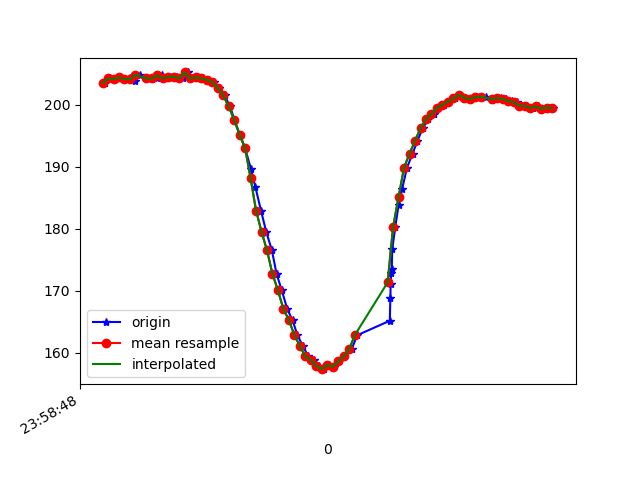

Source data for this figure (header and first rows):
1617667128208, 362764892371641, 203.41797, -265.4297, -68.26172
1617667128226, 362764914346979, 204.3, -263.6, -67.87
1617667128229, 362764930767441, 204.1, -264, -66.99
1617667128246, 362764949538043, 204.1, -264.1, -67.38
1617667128260, 362764968552815, 204.4, -264.1, -66.6
1617667128282, 362764987598109, 204.1, -263.8, -65.92
1617667128300, 362765006868102, 204.3, -263.8, -67.29
1617667128317, 362765025913396, 203.8, -263.8, -67.29
1617667128338, 362765045050253, 204.8, -263.9, -66.89
1617667128362, 362765068551657, 204.3, -264.3, -66.89
1617667128379, 362765083476575, 204.1, -264.3, -66.6
1617667128398, 362765102704996, 204.2, -263.9, -67.19
1617667128416, 362765121994460, 204.7, -264.6, -66.5
1617667128438, 362765140887147, 204.2, -264.3, -66.6
1617667128453, 362765160146090, 204.5, -264.7, -66.5
1617667128473, 362765179313469, 204.5, -264.2, -66.7
1617667128493, 362765198572412, 204.2, -264.4, -66.7
1617667128513, 362765217770312, 205.2, -264.1, -66.6
1617667128530, 362765236876648, 204.2, -264.6, -66.7
1617667128550, 362765256013506, 204.4, -264.6, -67.87
1617667128568, 362765275058799, 204.2, -264.7, -67.29
1617667128587, 362765294287221, 204, -265, -66.89
1617667128607, 362765313424078, 203.6, -265.2, -66.89
1617667128625, 362765332469372, 202.7, -266.3, -67.58
1617667128645, 362765352003006, 201.5, -265.8, -67.68
1617667128665, 362765370743087, 199.7, -266.3, -68.07
1617667128681, 362765389940987, 197.6, -266.9, -68.65
1617667128701, 362765408955759, 195.1, -268.2, -69.34
1617667128720, 362765428123138, 193, -268.6, -69.63
1617667128741, 362765447198953, 189.6, -269.5, -69.82
1617667128758, 362765466305289, 186.6, -270.6, -68.65
1617667128778, 362765485411626, 182.9, -271.7, -69.63
1617667128797, 362765504548483, 179.5, -273, -69.82
1617667128818, 362765523990554, 176.5, -274.5, -68.65
1617667128835, 362765542883241, 172.7, -275.8, -68.65
1617667128854, 362765561928534, 170, -276.7, -66.89
1617667128874, 362765581034871, 167, -277.4, -66.6
1617667128893, 362765600110686, 165.2, -278, -66.02
1617667128911, 362765619278064, 162.8, -279.5, -64.84
1617667128931, 362765638292837, 161, -280.1, -64.26
1617667128951, 362765657368652, 159.4, -280.9, -63.77
1617667128970, 362765676536030, 158.8, -281.7, -63.38
1617667128988, 362765695367675, 157.8, -282, -63.18
1617667129007, 362765714443490, 157.3, -283.1, -63.38
1617667129026, 362765733549826, 158, -281.9, -63.09
1617667129046, 362765752747726, 157.7, -282.1, -63.87
1617667129063, 362765771915105, 158.6, -282.3, -63.57
1617667129082, 362765790899356, 159.4, -282.2, -64.06
1617667129109, 362765814950143, 160.5, -281.5, -63.57
1617667129129, 362765837200174, 162.8, -280.3, -64.84
1617667129248, 362765863448495, 165.1, -279.5, -66.5
1617667129250, 362765883226300, 168.8, -277.7, -66.99
1617667129251, 362765894000320, 171, -276.6, -66.7
1617667129253, 362765906544576, 172.9, -275.7, -67.19
1617667129255, 362765925528827, 173.4, -275.3, -68.26
1617667129257, 362765944482557, 176.7, -273.3, -68.07
1617667129268, 362765963802542, 180.3, -273.2, -67.97
1617667129280, 362765983000443, 183.8, -272.3, -68.26
1617667129293, 362766002259385, 186.4, -271.6, -68.07
1617667129311, 362766021274158, 189.8, -270.8, -68.36
1617667129331, 362766040288930, 192.1, -269.1, -68.75
... 27 more rows
